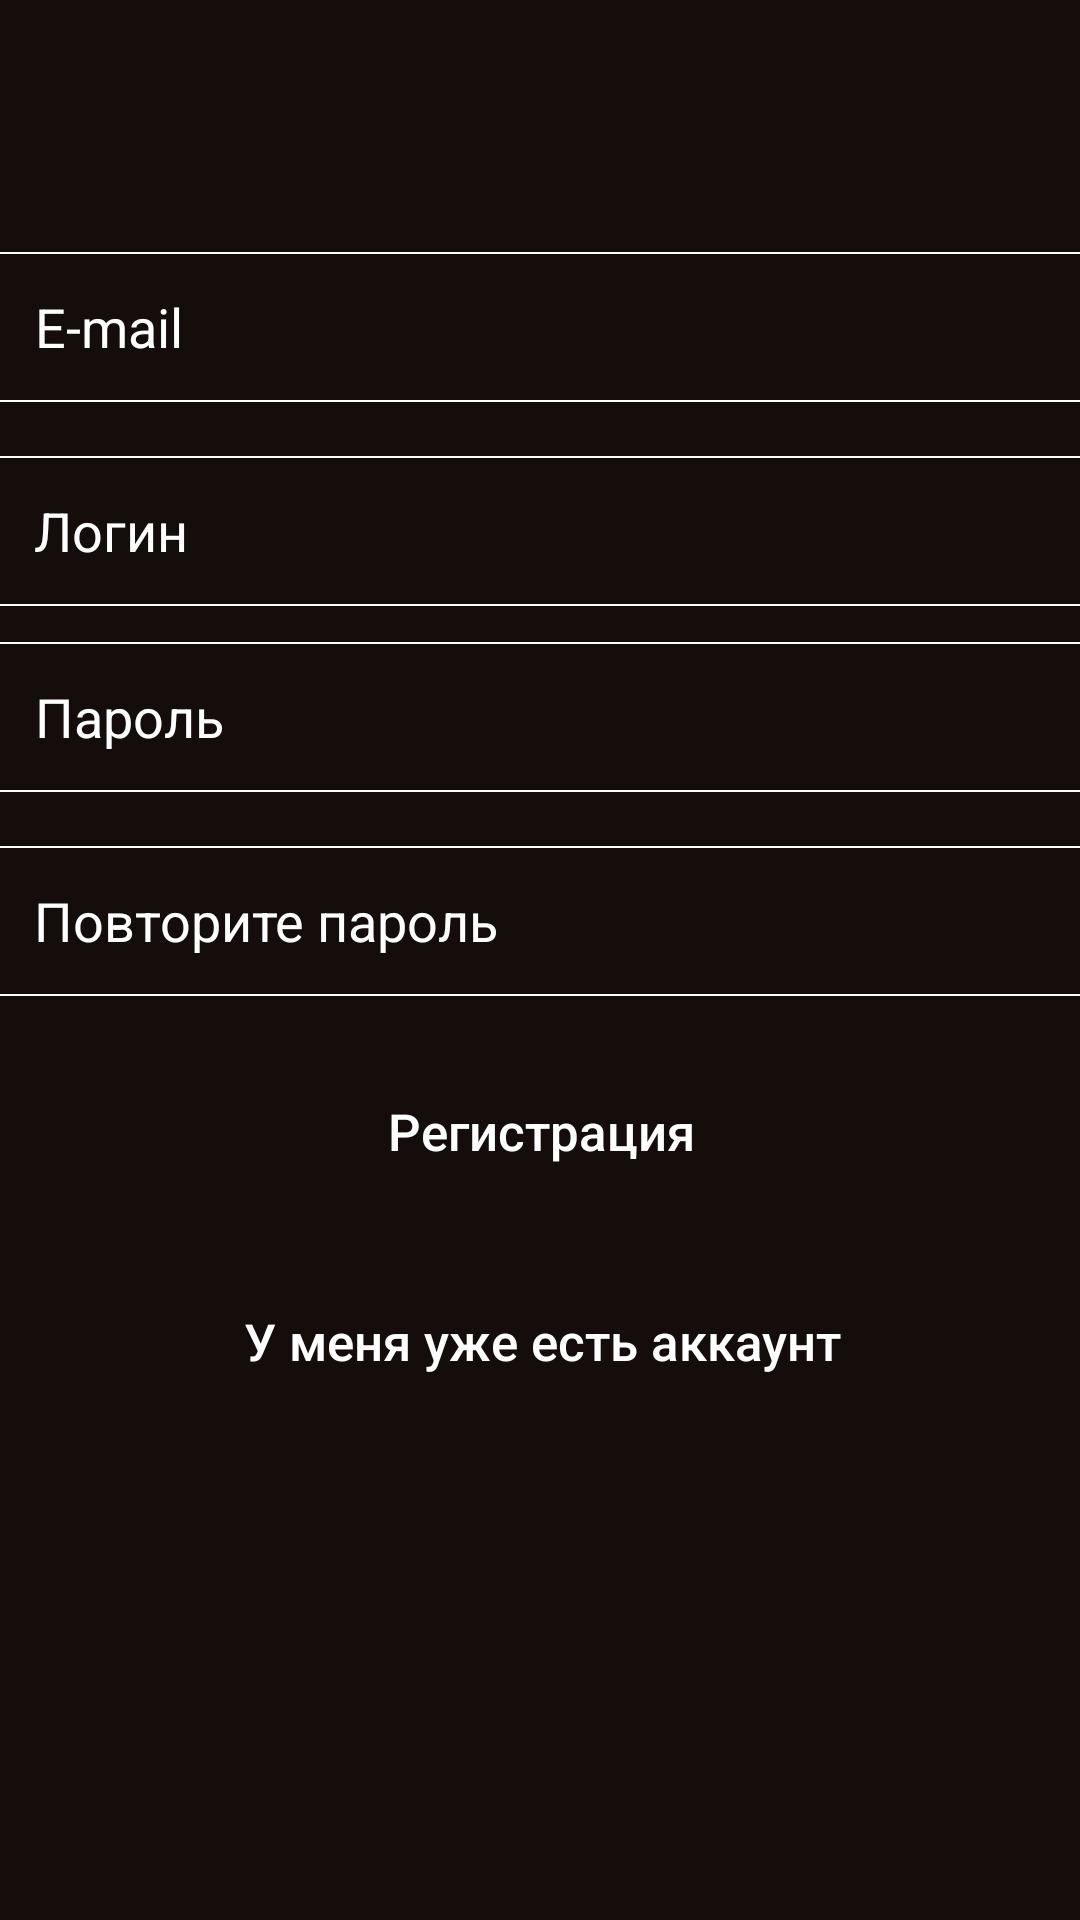

Here is an Android app screen rendered from its layout file. Give the layout XML and the strings, colors and styles it references.
<!-- AndroidManifest.xml: application theme Theme.Zd5_up_versia3 -->
<!-- res/layout/activity_registration.xml -->
<?xml version="1.0" encoding="utf-8"?>
<androidx.constraintlayout.widget.ConstraintLayout xmlns:android="http://schemas.android.com/apk/res/android"
    xmlns:app="http://schemas.android.com/apk/res-auto"
    xmlns:tools="http://schemas.android.com/tools"
    android:layout_width="match_parent"
    android:layout_height="match_parent"
    tools:context=".RegistrationActivity"
    android:background="@color/font">
    <EditText
        android:id="@+id/emailEditText"
        android:layout_width="370dp"
        android:layout_height="50dp"
        android:layout_marginTop="84dp"
        android:background="@drawable/edittext"
        android:hint="@string/email"
        android:maxLength="45"
        android:paddingLeft="16dp"
        android:singleLine="true"
        android:textColor="@color/white"
        android:textColorHint="@color/white"
        app:layout_constraintEnd_toEndOf="parent"
        app:layout_constraintHorizontal_bias="0.487"
        app:layout_constraintStart_toStartOf="parent"
        app:layout_constraintTop_toTopOf="parent"
        tools:ignore="MissingConstraints" />

    <EditText
        android:id="@+id/loginEditText"
        android:layout_width="370dp"
        android:layout_height="50dp"
        android:background="@drawable/edittext"
        android:hint="@string/login"
        android:maxLength="45"
        android:paddingLeft="16dp"
        android:singleLine="true"
        android:textColor="@color/white"
        android:textColorHint="@color/white"
        app:layout_constraintBottom_toTopOf="@+id/passwordEditText"
        app:layout_constraintEnd_toEndOf="parent"
        app:layout_constraintHorizontal_bias="0.512"
        app:layout_constraintStart_toStartOf="parent"
        app:layout_constraintTop_toBottomOf="@+id/emailEditText"
        app:layout_constraintVertical_bias="0.6"
        tools:ignore="MissingConstraints" />

    <EditText
        android:id="@+id/passwordEditText"
        android:layout_width="370dp"
        android:layout_height="50dp"
        android:layout_marginTop="80dp"
        android:background="@drawable/edittext"
        android:hint="@string/password"
        android:maxLength="45"
        android:paddingLeft="16dp"
        android:password="true"
        android:singleLine="true"
        android:textColor="@color/white"
        android:textColorHint="@color/white"
        app:layout_constraintEnd_toEndOf="parent"
        app:layout_constraintHorizontal_bias="0.487"
        app:layout_constraintStart_toStartOf="parent"
        app:layout_constraintTop_toBottomOf="@+id/emailEditText"
        tools:ignore="MissingConstraints" />

    <EditText
        android:id="@+id/re_passwordEditText"
        android:layout_width="370dp"
        android:layout_height="50dp"
        android:layout_marginTop="18dp"
        android:background="@drawable/edittext"
        android:hint="@string/re_password"
        android:password="true"
        android:maxLength="45"
        android:paddingLeft="16dp"
        android:singleLine="true"
        android:textColor="@color/white"
        android:textColorHint="@color/white"
        app:layout_constraintEnd_toEndOf="parent"
        app:layout_constraintStart_toStartOf="parent"
        app:layout_constraintTop_toBottomOf="@+id/passwordEditText"
        tools:ignore="MissingConstraints" />

    <Button
        android:id="@+id/registerButton"
        android:layout_width="370dp"
        android:layout_height="50dp"
        android:layout_marginTop="20dp"
        android:background="@drawable/button"
        android:hint="@string/register"
        android:textColorHint="@color/white"
        android:textSize="17sp"
        app:layout_constraintEnd_toEndOf="parent"
        app:layout_constraintHorizontal_bias="0.512"
        app:layout_constraintStart_toStartOf="parent"
        app:layout_constraintTop_toBottomOf="@+id/re_passwordEditText"
        tools:ignore="MissingConstraints" />

    <Button
        android:id="@+id/iHaveAccountButton"
        android:layout_width="370dp"
        android:layout_height="50dp"
        android:layout_marginTop="20dp"
        android:background="@drawable/button"
        android:hint="@string/i_have_account"
        android:textColorHint="@color/white"
        android:textSize="17sp"
        app:layout_constraintEnd_toEndOf="parent"
        app:layout_constraintHorizontal_bias="0.487"
        app:layout_constraintStart_toStartOf="parent"
        app:layout_constraintTop_toBottomOf="@+id/registerButton"
        tools:ignore="MissingConstraints" />


</androidx.constraintlayout.widget.ConstraintLayout>
<!-- resources referenced by this layout -->
<resources>
  <color name="font">#150D0B</color>
  <color name="white">#FFFFFFFF</color>
  <!-- drawable edittext (drawable) -->
  <?xml version="1.0" encoding="utf-8"?>
  <shape xmlns:android="http://schemas.android.com/apk/res/android">
      <solid android:color="@color/font" />
      <stroke
          android:color="@color/white" />
      <stroke
          android:width="2px" />
      <corners android:radius="4dp" />
  </shape>
  <string name="email">E-mail</string>
  <string name="i_have_account">У меня уже есть аккаунт</string>
  <string name="login">Логин</string>
  <string name="password">Пароль</string>
  <string name="re_password">Повторите пароль</string>
  <string name="register">Регистрация</string>
  <style name="Theme.Zd5_up_versia3" parent="Theme.AppCompat.Light.NoActionBar">
          
          <item name="colorPrimary">@color/red</item>
          <item name="colorPrimaryDark">@color/purple_700</item>
          <item name="colorAccent">@color/teal_200</item>
          
      </style>
  <color name="red">#CD5C5C</color>
  <color name="purple_700">#FF3700B3</color>
  <color name="teal_200">#FF03DAC5</color>
</resources>
